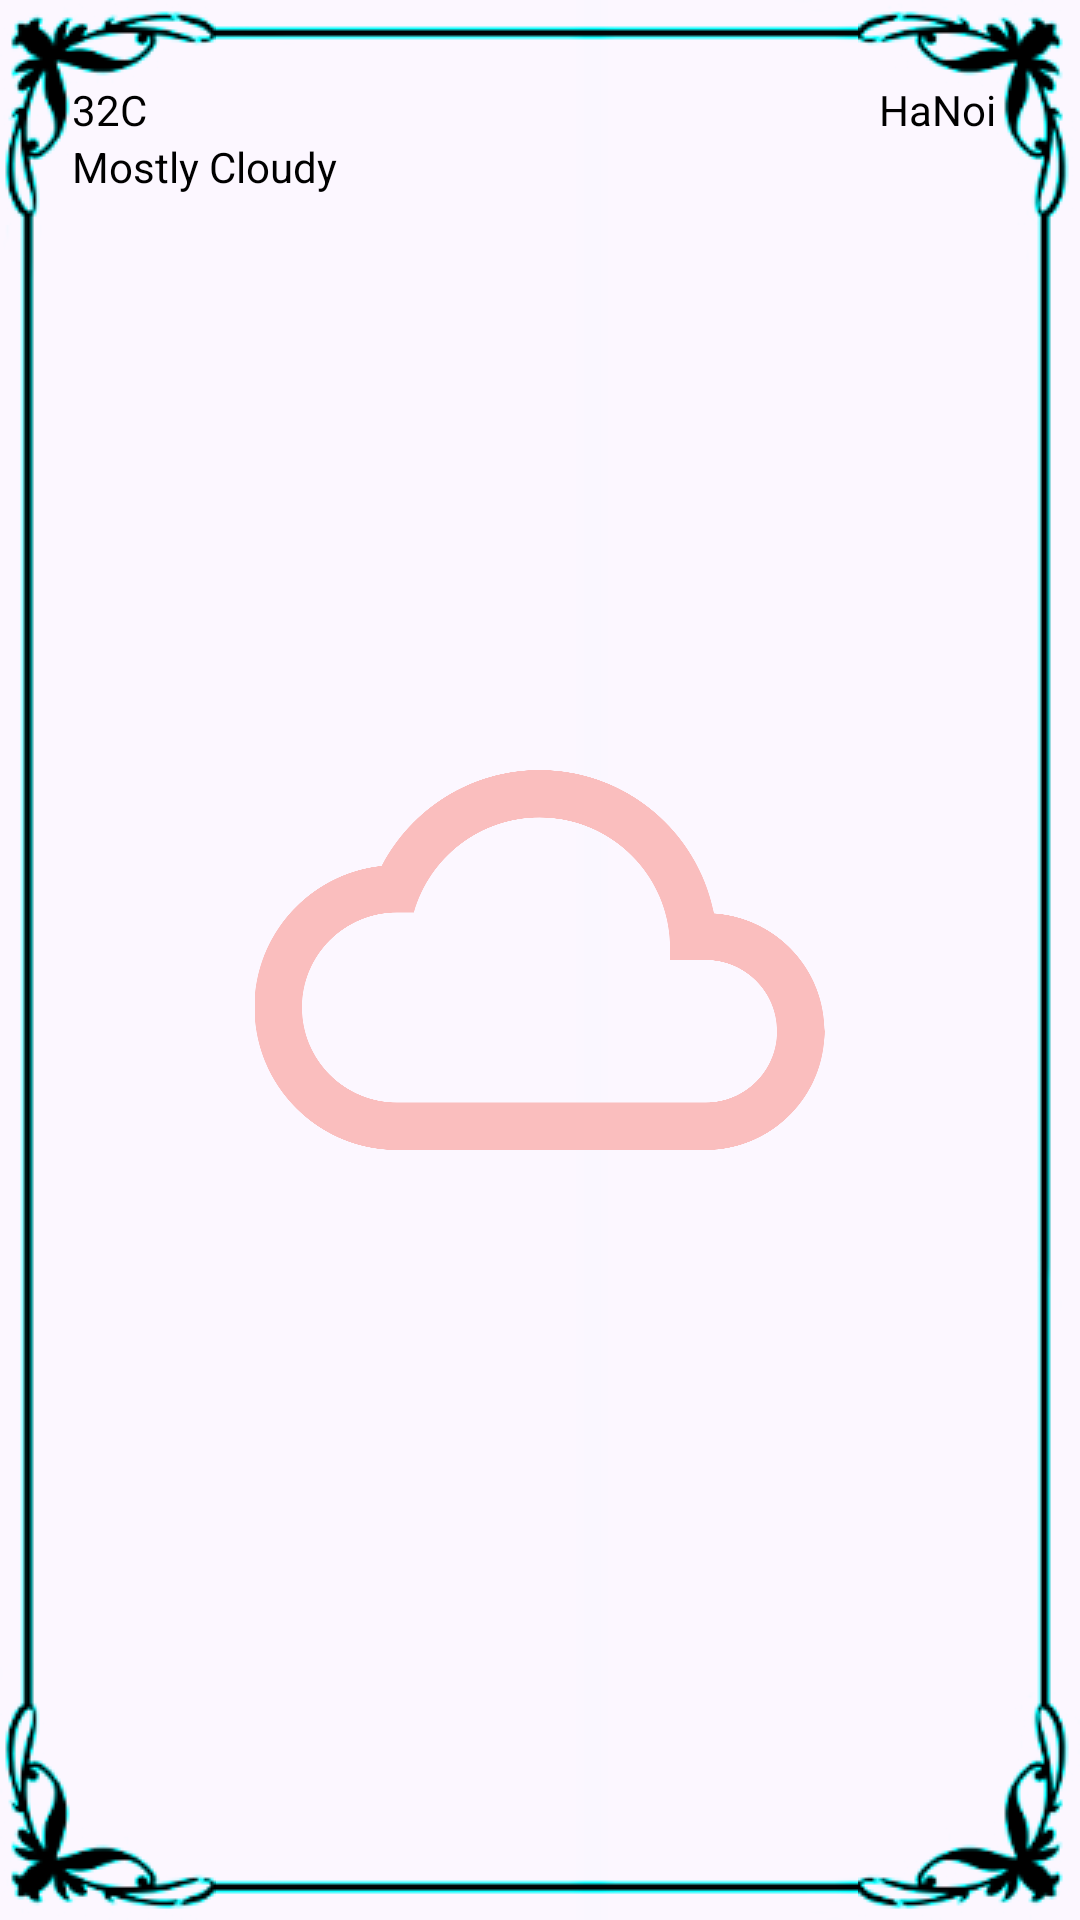

The Android layout XML behind this screen, and the referenced resources:
<!-- AndroidManifest.xml: application theme Theme.USTHWeather -->
<!-- res/layout/fragment_weather.xml -->
<?xml version="1.0" encoding="utf-8"?>
<RelativeLayout xmlns:android="http://schemas.android.com/apk/res/android"
    xmlns:app="http://schemas.android.com/apk/res-auto"
    xmlns:tools="http://schemas.android.com/tools"
    android:layout_width="match_parent"
    android:layout_height="300dp"
    android:background="@drawable/frame"
    tools:context=".WeatherFragment">

    <TextView
        android:id="@+id/tv_weather_fragment"
        style="@style/ForecastText"
        android:layout_width="wrap_content"
        android:layout_height="wrap_content"
        android:layout_alignParentLeft="true"
        android:text="32C" />

    <TextView
        android:id="@+id/textView2"
        style="@style/ForecastText"
        android:layout_width="wrap_content"
        android:layout_height="wrap_content"
        android:layout_below="@id/tv_weather_fragment"
        android:text="@string/MostlyCloudy" />

    <ImageView
        android:id="@+id/imageView"
        android:layout_width="247dp"
        android:layout_height="190dp"
        android:layout_centerInParent="true"
        android:src="@drawable/cloud" />

    <TextView
        android:id="@+id/textView4"
        style="@style/ForecastText"
        android:layout_width="wrap_content"
        android:layout_height="wrap_content"
        android:layout_alignParentRight="true"
        android:text="@string/hanoi" />

</RelativeLayout>
<!-- resources referenced by this layout -->
<resources>
  <!-- drawable cloud (drawable) -->
  <vector xmlns:android="http://schemas.android.com/apk/res/android" android:height="24dp" android:tint="#FABEBE" android:viewportHeight="24" android:viewportWidth="24" android:width="24dp">
        
      <path android:fillColor="@android:color/white" android:pathData="M19.35,10.04C18.67,6.59 15.64,4 12,4 9.11,4 6.6,5.64 5.35,8.04 2.34,8.36 0,10.91 0,14c0,3.31 2.69,6 6,6h13c2.76,0 5,-2.24 5,-5 0,-2.64 -2.05,-4.78 -4.65,-4.96zM19,18H6c-2.21,0 -4,-1.79 -4,-4s1.79,-4 4,-4h0.71C7.37,7.69 9.48,6 12,6c3.04,0 5.5,2.46 5.5,5.5v0.5H19c1.66,0 3,1.34 3,3s-1.34,3 -3,3z"/>
      
  </vector>
  <string name="MostlyCloudy">Mostly Cloudy</string>
  <string name="hanoi">HaNoi</string>
  <style name="ForecastText">
          <item name="android:textColor">@color/black</item>
          <item name="android:textSize">14sp</item>
  
          <item name="android:gravity">center|left</item>
  
      </style>
  <style name="Theme.USTHWeather" parent="Base.Theme.USTHWeather" />
  <color name="black">#FF000000</color>
  <style name="Base.Theme.USTHWeather" parent="Theme.Material3.DayNight.NoActionBar">
          
          
          <item name="colorPrimary">@color/grey</item>
  
      </style>
  <color name="grey">#c0c4c4</color>
</resources>
